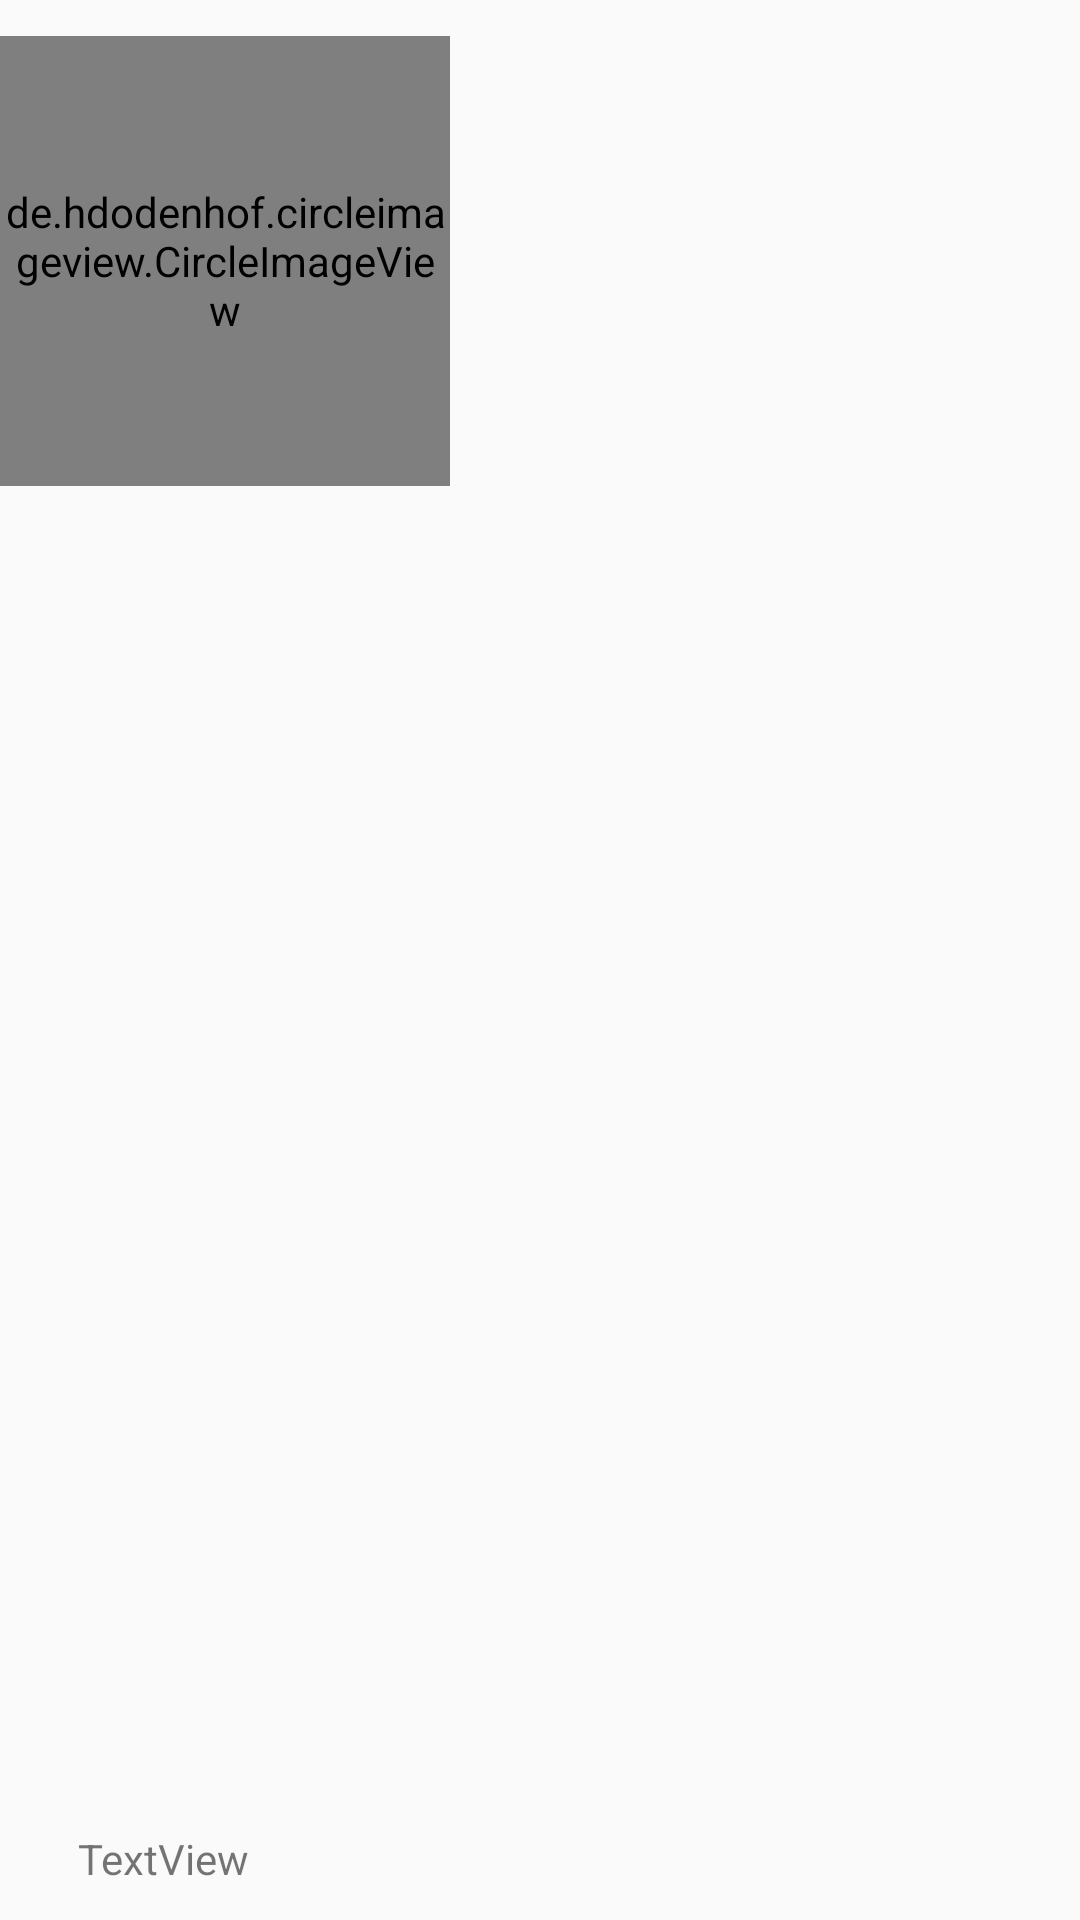

Produce the Android XML layout that renders to this screen, including the resource entries it uses.
<!-- AndroidManifest.xml: application theme AppTheme -->
<!-- res/layout/navigation_header.xml -->
<?xml version="1.0" encoding="utf-8"?>
<RelativeLayout xmlns:android="http://schemas.android.com/apk/res/android"
    android:layout_width="match_parent"
    android:layout_height="200dp"
    xmlns:app="http://schemas.android.com/apk/res-auto"
    android:background="@drawable/header">

    <de.hdodenhof.circleimageview.CircleImageView
        android:id="@+id/nav_profile_image"
        android:layout_width="150dp"
        android:layout_height="150dp"
        android:layout_alignParentStart="true"
        android:layout_alignParentTop="true"
        android:layout_marginTop="12dp"
        android:src="@drawable/profile"
        app:civ_border_color="@color/colorPrimaryDark"
        app:civ_border_width="2dp" />

    <TextView
        android:id="@+id/nav_user_full_name"
        android:layout_width="101dp"
        android:layout_height="wrap_content"
        android:layout_alignParentBottom="true"
        android:layout_alignParentStart="true"
        android:layout_marginBottom="11dp"
        android:layout_marginStart="26dp"
        android:text="TextView" />

</RelativeLayout>
<!-- resources referenced by this layout -->
<resources>
  <color name="colorPrimaryDark">#303F9F</color>
  <style name="AppTheme" parent="Theme.AppCompat.Light.DarkActionBar">
          
          <item name="colorPrimary">@color/colorPrimary</item>
          <item name="colorPrimaryDark">@color/colorPrimaryDark</item>
          <item name="colorAccent">@color/colorAccent</item>
      </style>
  <color name="colorPrimary">#3F51B5</color>
  <color name="colorAccent">#FF4081</color>
</resources>
